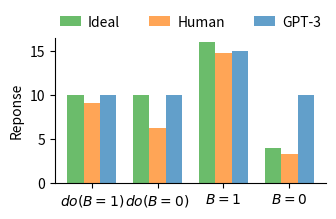

Source code (Python): (Note: this script raises an exception after producing the figure.)
import matplotlib.pyplot as plt
import numpy as np
import seaborn as sns

plt.rcParams["figure.figsize"] = (3.46327,2.3)

conditions = ['common_cause', 'causal_chain']

for i, condition in enumerate(conditions):
    plt.figure(i)
    if condition == 'common_cause':
        ideal = [10, 10, 16, 4]
        human = [9.04, 6.26, 14.79, 3.29]
        gpt3 = [10, 10, 15, 10]
    elif condition == 'causal_chain':
        ideal = [16, 4, 16, 4]
        human = [14.04, 3.08, 13.67, 3.08]
        gpt3 = [10, 10, 15, 10]

    plt.bar(np.arange(4), ideal, width=0.25, alpha=0.7, color='C2')
    plt.bar(np.arange(4)+0.25, human, width=0.25, alpha=0.7, color='C1')
    plt.bar(np.arange(4)+0.5, gpt3, width=0.25, alpha=0.7, color='C0')
    plt.legend(['Ideal', 'Human', 'GPT-3'], frameon=False, bbox_to_anchor=(-0.0,1.02,1,0.2), loc="lower left",  borderaxespad=0, ncol=3, handlelength=1.5, handletextpad=0.5, mode='expand')
    plt.xticks([0.25, 1.25, 2.25, 3.25], [r'$do(B = 1)$', r'$do(B = 0)$', r'$B = 1$', r'$B = 0$'])
    plt.ylabel('Reponse')
    plt.ylim(0, 16.5)
    sns.despine()
    plt.tight_layout()
    plt.savefig("figures/" + condition + "_model.pdf", bbox_inches='tight')
    #plt.show()
